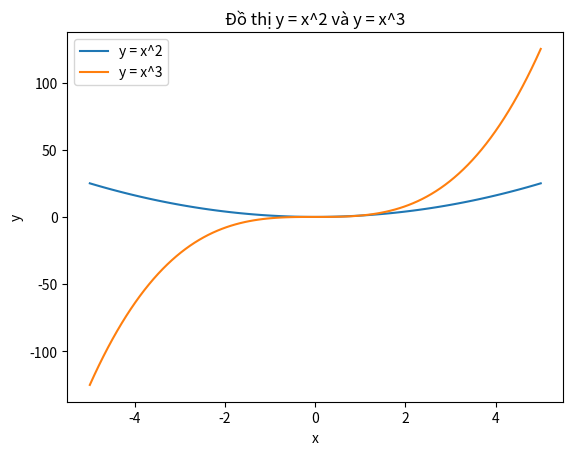

This figure's Python source:
import matplotlib.pyplot as plt
import numpy as np

x = np.linspace(-5, 5, 100)

y1 = x**2
y2 = x**3

plt.plot(x, y1, label="y = x^2")
plt.plot(x, y2, label="y = x^3")

plt.title("Đồ thị y = x^2 và y = x^3")
plt.xlabel("x")
plt.ylabel("y")

plt.legend()
plt.show()
